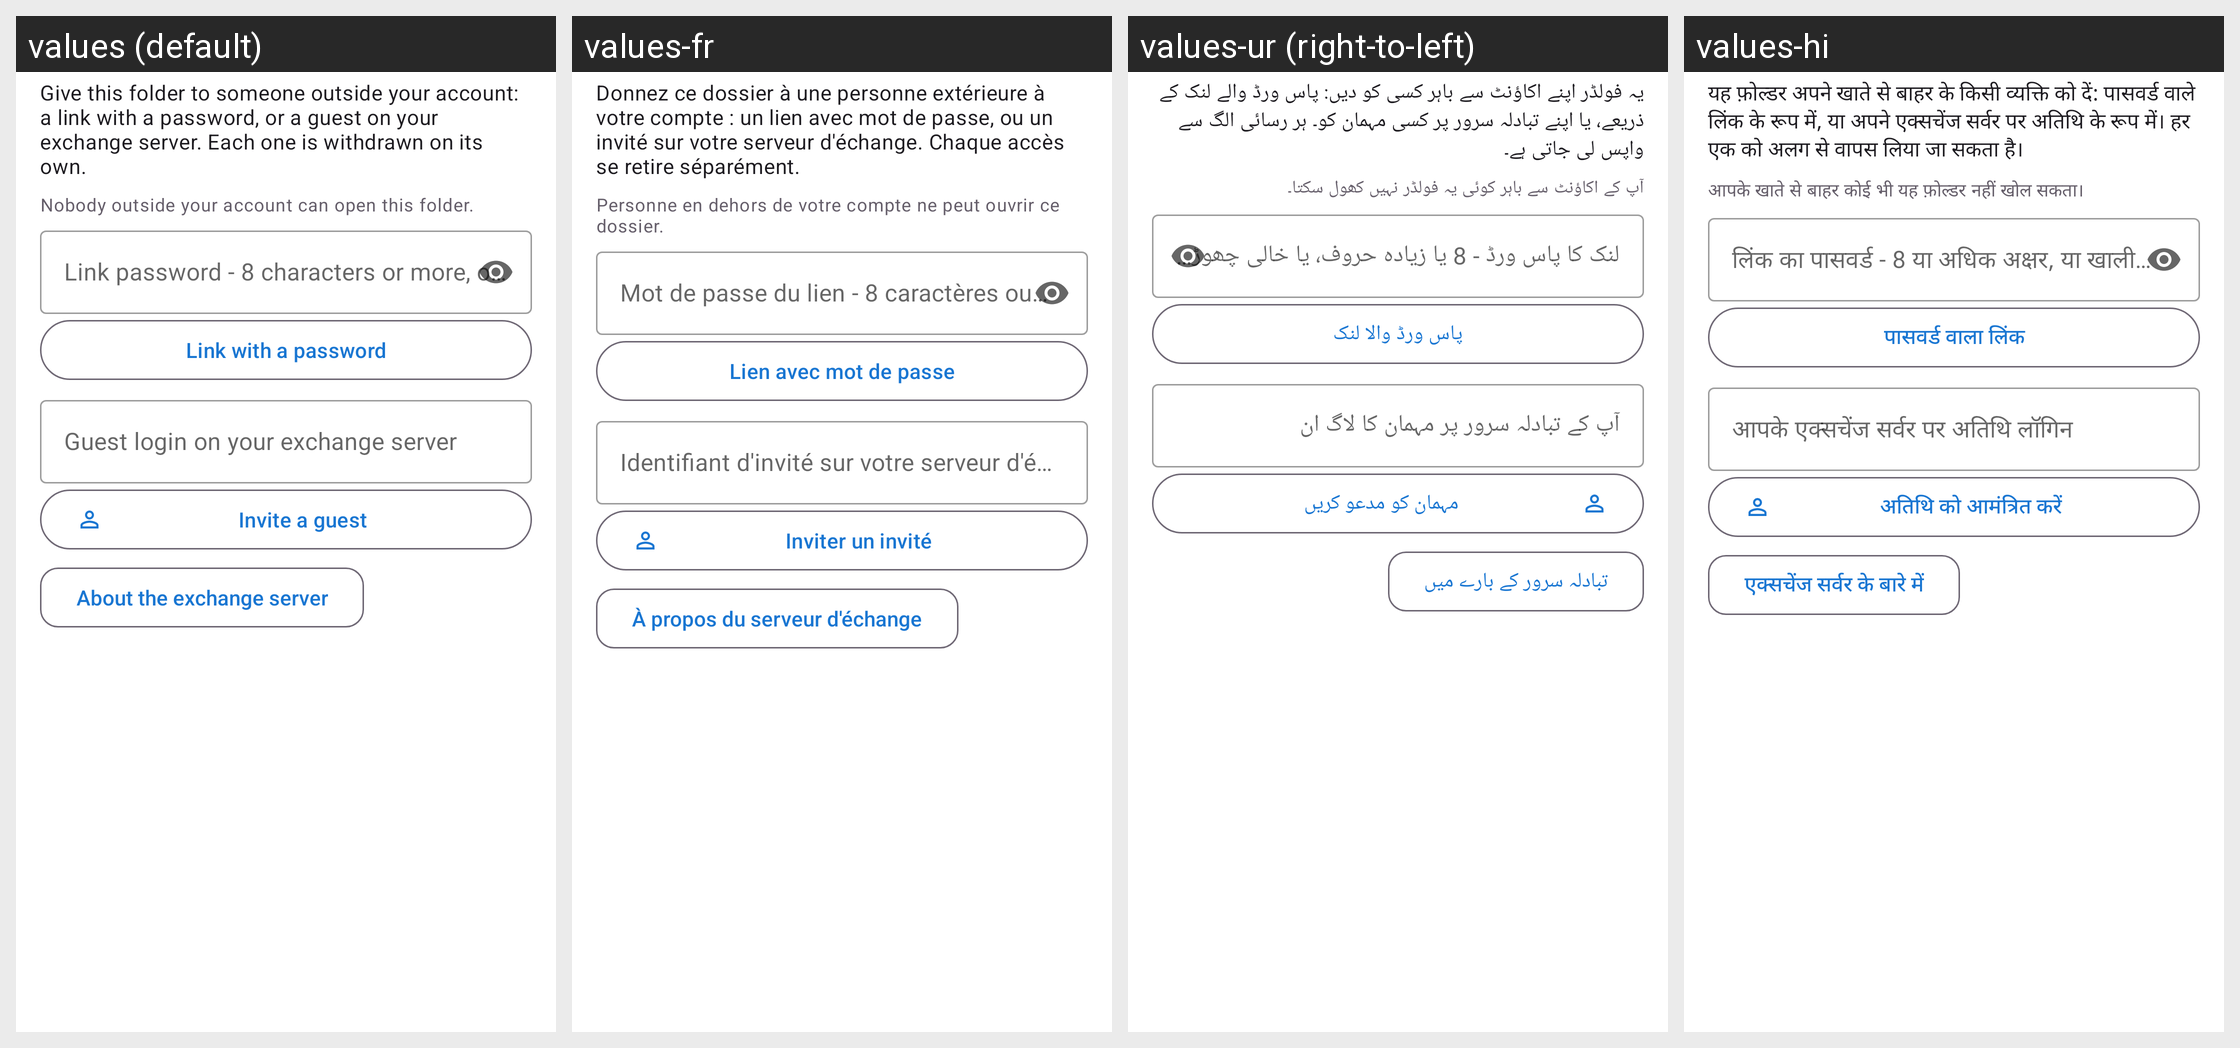

Here is an Android app screen in its default locale and in the app's own translations. Write out the translated-string differences for the strings that appear on this screen.
Android screen res/layout/dialog_exchange_outward_access.xml rendered under 4 locales, left to right: values (default), values-fr, values-ur (right-to-left), values-hi. Device: Nexus 5 (rendered at 1080×1920; each locale shown at half size, 540×960, under a caption strip naming it); theme Theme.FastMediaSorter.
Other locales in the repository, not shown: values-ar, values-bn, values-de, values-es, values-it, values-pt, values-ru, values-uk.
Strings drawn on this screen, with the default value and each locale's value (text and hints the layout hard-codes, and strings that could not be matched under every locale, appear in the picture but are not listed):

exchange_outward_intro
  values: Give this folder to someone outside your account: a link with a password, or a guest on your exchange server. Each one is withdrawn on its own.
  values-fr: Donnez ce dossier à une personne extérieure à votre compte : un lien avec mot de passe, ou un invité sur votre serveur d'échange. Chaque accès se retire séparément.
  values-ur: یہ فولڈر اپنے اکاؤنٹ سے باہر کسی کو دیں: پاس ورڈ والے لنک کے ذریعے، یا اپنے تبادلہ سرور پر کسی مہمان کو۔ ہر رسائی الگ سے واپس لی جاتی ہے۔
  values-hi: यह फ़ोल्डर अपने खाते से बाहर के किसी व्यक्ति को दें: पासवर्ड वाले लिंक के रूप में, या अपने एक्सचेंज सर्वर पर अतिथि के रूप में। हर एक को अलग से वापस लिया जा सकता है।

exchange_outward_empty
  values: Nobody outside your account can open this folder.
  values-fr: Personne en dehors de votre compte ne peut ouvrir ce dossier.
  values-ur: آپ کے اکاؤنٹ سے باہر کوئی یہ فولڈر نہیں کھول سکتا۔
  values-hi: आपके खाते से बाहर कोई भी यह फ़ोल्डर नहीं खोल सकता।

exchange_outward_link_password_hint
  values: Link password - 8 characters or more, or leave empty
  values-fr: Mot de passe du lien - 8 caractères ou plus, ou laissez vide
  values-ur: لنک کا پاس ورڈ - 8 یا زیادہ حروف، یا خالی چھوڑیں
  values-hi: लिंक का पासवर्ड - 8 या अधिक अक्षर, या खाली छोड़ें

exchange_outward_create_link
  values: Link with a password
  values-fr: Lien avec mot de passe
  values-ur: پاس ورڈ والا لنک
  values-hi: पासवर्ड वाला लिंक

exchange_outward_guest_hint
  values: Guest login on your exchange server
  values-fr: Identifiant d'invité sur votre serveur d'échange
  values-ur: آپ کے تبادلہ سرور پر مہمان کا لاگ ان
  values-hi: आपके एक्सचेंज सर्वर पर अतिथि लॉगिन

exchange_outward_invite_guest
  values: Invite a guest
  values-fr: Inviter un invité
  values-ur: مہمان کو مدعو کریں
  values-hi: अतिथि को आमंत्रित करें

exchange_portal_link_server
  values: About the exchange server
  values-fr: À propos du serveur d'échange
  values-ur: تبادلہ سرور کے بارے میں
  values-hi: एक्सचेंज सर्वर के बारे में
